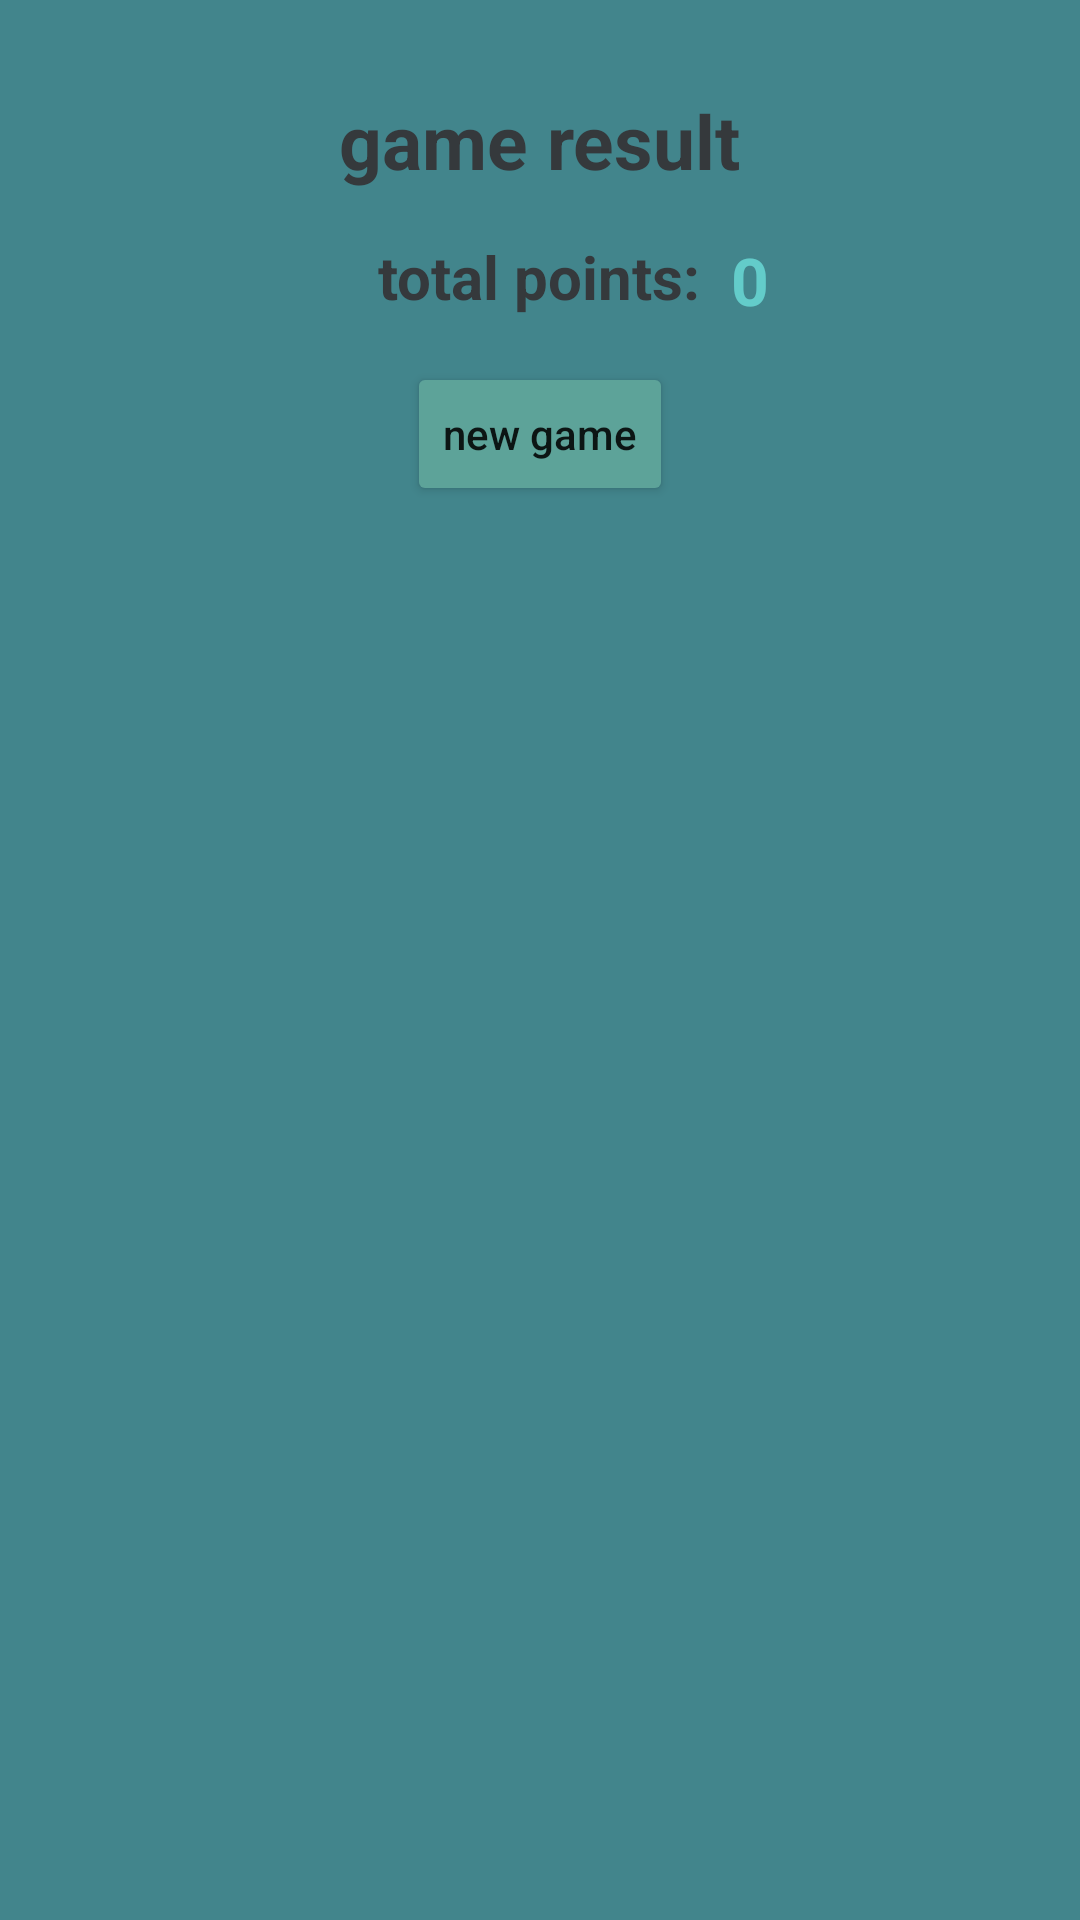

Write the Android layout XML for this screen, with the resource values it uses.
<!-- AndroidManifest.xml: application theme Theme.Thirty -->
<!-- res/layout/activity_result.xml -->
<?xml version="1.0" encoding="utf-8"?>
<RelativeLayout xmlns:android="http://schemas.android.com/apk/res/android"
    xmlns:tools="http://schemas.android.com/tools"
    android:layout_width="match_parent"
    android:layout_height="match_parent"
    android:background="@color/cool_blue_medium"
    android:orientation="horizontal"
    tools:context="umu.kaoq0003.thirty.ResultActivity">


    <TextView
        android:id="@+id/result_top_textview"
        android:layout_width="wrap_content"
        android:layout_height="wrap_content"
        android:layout_centerHorizontal="true"
        android:layout_marginTop="30dp"
        android:text="@string/game_result"
        android:textColor="@color/cool_black_dark"
        android:textSize="25sp"
        android:textStyle="bold" />

    <TextView
        android:id="@+id/result_points_textview"
        android:layout_width="wrap_content"
        android:layout_height="wrap_content"
        android:layout_below="@+id/result_top_textview"
        android:layout_centerHorizontal="true"
        android:layout_marginTop="15dp"
        android:text="@string/total_points"
        android:textColor="@color/cool_black_dark"
        android:textSize="20sp"
        android:textStyle="bold" />

    <TextView
        android:id="@+id/result_variable_points_textview"
        android:layout_width="wrap_content"
        android:layout_height="wrap_content"
        android:layout_below="@+id/result_top_textview"
        android:layout_centerHorizontal="true"
        android:layout_marginStart="10dp"
        android:layout_marginTop="15dp"
        android:layout_toEndOf="@+id/result_points_textview"
        android:text="@string/placeholder_0"
        android:textColor="@color/cool_turquoise_light"
        android:textSize="22sp"
        android:textStyle="bold" />

    <Button
        android:id="@+id/result_button_restart"
        android:layout_width="wrap_content"
        android:layout_height="wrap_content"
        android:layout_below="@id/result_points_textview"
        android:layout_centerInParent="true"
        android:layout_marginTop="15dp"
        android:layout_marginBottom="15dp"
        android:backgroundTint="@color/selection_background_color"
        android:text="@string/new_game"
        android:textAllCaps="false" />

    <ListView
        android:id="@+id/result_listview"
        android:layout_width="match_parent"
        android:layout_height="wrap_content"
        android:layout_below="@+id/result_button_restart"
        android:layout_marginTop="15dp"
        android:layout_marginBottom="20dp">


    </ListView>


</RelativeLayout>
<!-- resources referenced by this layout -->
<resources>
  <color name="cool_black_dark">#35393C</color>
  <color name="cool_blue_medium">#42858C</color>
  <color name="cool_turquoise_light">#63CCCA</color>
  <string name="game_result">game result</string>
  <string name="new_game">new game</string>
  <string name="placeholder_0">0</string>
  <string name="total_points">total points:</string>
  <style name="Theme.Thirty" parent="Theme.MaterialComponents.DayNight.NoActionBar">
          
          <item name="colorPrimary">@color/cool_blue_medium</item>
          <item name="colorPrimaryVariant">@color/cool_blue_medium</item>
          <item name="colorOnPrimary">@color/cool_black_dark</item>
          
          <item name="colorSecondary">@color/cool_teal_light</item>
          <item name="colorSecondaryVariant">@color/cool_teal_light</item>
          <item name="colorOnSecondary">@color/cool_black_dark</item>
          
          <item name="android:statusBarColor" tools:targetApi="l">?attr/colorPrimaryVariant</item>
          
      </style>
  <color name="cool_teal_light">#5DA399</color>
</resources>
